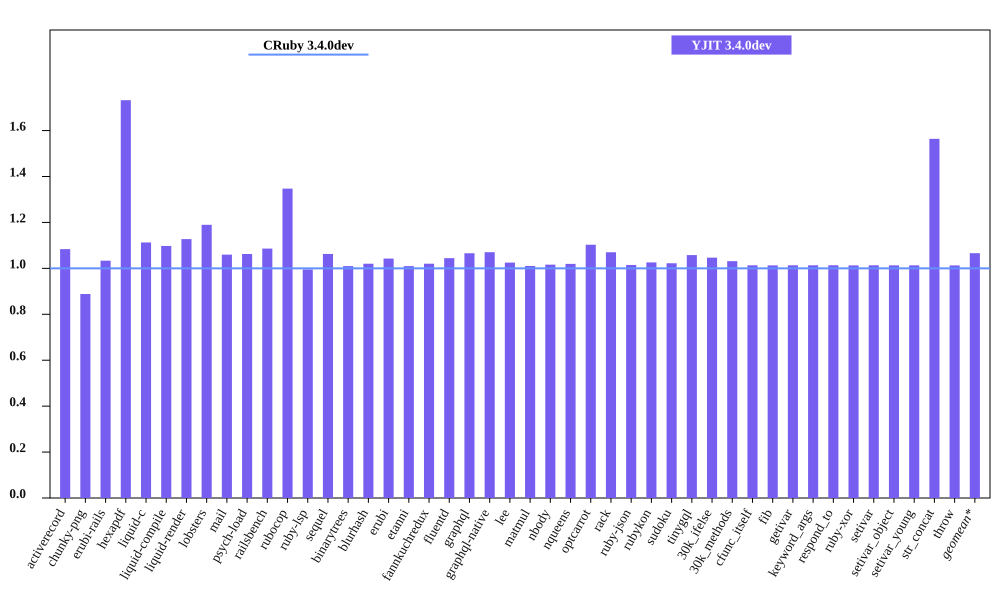

Data behind this chart, as committed beside it:
bench, CRuby 3.4.0dev mem (MiB), YJIT 3.4.0dev mem (MiB), Inline Code, Outlined Code, YJIT Mem overhead
activerecord, 60.18, 65.21, 1, 1
chunky-png, 59.98, 53.28, 1, 1
erubi-rails, 108.7, 112.4, 2, 2
hexapdf, 153.1, 265.3, 2, 2
liquid-c, 36.73, 40.87, 1, 1
liquid-compile, 34.12, 37.45, 1, 1
liquid-render, 37.47, 42.25, 1, 1
lobsters, 266.1, 316.5, 8, 7
mail, 67.64, 71.68, 1, 1
psych-load, 34.45, 36.6, 1, 1
railsbench, 109, 118.3, 3, 3
rubocop, 90.63, 122.1, 6, 5
ruby-lsp, 89.11, 88.68, 1, 1
sequel, 39.32, 41.79, 1, 1
binarytrees, 27.39, 27.66, 1, 1
blurhash, 22.83, 23.29, 1, 1
erubi, 31.0, 32.32, 1, 1
etanni, 24.46, 24.7, 1, 1
fannkuchredux, 21.25, 21.68, 1, 1
fluentd, 631.8, 659.9, 1, 1
graphql, 41.4, 44.12, 1, 1
graphql-native, 42.3, 45.27, 1, 1
lee, 34.59, 35.46, 1, 1
matmul, 26.98, 27.25, 1, 1
nbody, 21.3, 21.64, 1, 1
nqueens, 22.27, 22.7, 1, 1
optcarrot, 66.41, 73.24, 1, 1
rack, 30.61, 32.76, 1, 1
ruby-json, 22.74, 23.08, 1, 1
rubykon, 48.31, 49.56, 1, 1
sudoku, 21.33, 21.8, 1, 1
tinygql, 29.55, 31.26, 1, 1
30k_ifelse, 145.6, 152.3, 5, 5
30k_methods, 92.29, 95.18, 2, 2
cfunc_itself, 21.19, 21.47, 1, 1
fib, 21.2, 21.47, 1, 1
getivar, 21.2, 21.48, 1, 1
keyword_args, 21.2, 21.48, 1, 1
respond_to, 21.2, 21.49, 1, 1
ruby-xor, 22.32, 22.61, 1, 1
setivar, 21.2, 21.48, 1, 1
setivar_object, 21.2, 21.47, 1, 1
setivar_young, 21.2, 21.48, 1, 1
str_concat, 47.52, 74.32, 1, 1
throw, 21.2, 21.47, 1, 1
